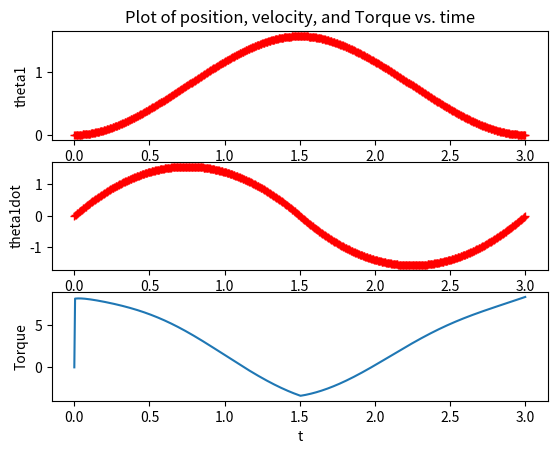

Reproduce this figure in Python.
from matplotlib import pyplot as plt
import numpy as np
import math
from scipy.integrate import odeint
from scipy import interpolate

def cos(angle):
    return np.cos(angle)

def sin(angle):
    return np.sin(angle);

class parameters:
    def __init__(self):
        self.m1 = 1
        self.I1 = 0.5
        self.g = 10
        self.l1 = 1
        self.pause = 0.01
        self.fps =20

        self.kp1 = 200
        self.kd1 = 2*np.sqrt(self.kp1)

def animate(t,z,parms):
    #interpolation
    t_interp = np.arange(t[0],t[len(t)-1],1/parms.fps)
    [m,n] = np.shape(z)
    shape = (len(t_interp),n)
    z_interp = np.zeros(shape)

    for i in range(0,n-1):
        f = interpolate.interp1d(t, z[:,i])
        z_interp[:,i] = f(t_interp)

    l1 = parms.l1

    #plot
    for i in range(0,len(t_interp)):
        theta1 = z_interp[i,0];
        O = np.array([0, 0])
        P = np.array([l1*cos(theta1), l1*sin(theta1)])

        pend1, = plt.plot([O[0], P[0]],[O[1], P[1]],linewidth=5, color='red')

        plt.xlim(-2,2)
        plt.ylim(-2,2)
        plt.gca().set_aspect('equal')

        plt.pause(parms.pause)
        pend1.remove()

    plt.close()

def control(theta1,theta1dot,kp1,kd1,theta1_ref,theta1dot_ref,theta1ddot_ref,m1,g,l1,I1):
    T1 = (I1+m1*l1*l1/4)*(theta1ddot_ref-kp1*(theta1-theta1_ref)-kd1*(theta1dot-theta1dot_ref)) + 0.5*m1*g*l1*cos(theta1)
    return T1

def onelink_rhs(z,t,m1,I1,l1,g,kp1,kd1,theta1_ref,theta1dot_ref,theta1ddot_ref,T1_disturb):

    theta1 = z[0];
    theta1dot = z[1];

    T1 = control(theta1,theta1dot,kp1,kd1,theta1_ref,theta1dot_ref,theta1ddot_ref,m1,g,l1,I1)-T1_disturb
    theta1ddot = (1/( I1+(m1*l1*l1/4) ))*(T1 - 0.5*m1*g*l1*cos(theta1));

    zdot = np.array([theta1dot, theta1ddot]);

    return zdot

def plot(t, z, theta_ref, T):

    plt.figure(1)

    plt.subplot(3,1,1)
    plt.plot(t,z[:,0])
    plt.plot(t,theta_ref,'r+');
    plt.ylabel("theta1")
    plt.title("Plot of position, velocity, and Torque vs. time")
    
    plt.subplot(3,1,2)
    plt.plot(t,z[:,1])
    plt.plot(t,thetadot_ref,'r+');
    plt.ylabel("theta1dot")
    
    plt.subplot(3,1,3)
    plt.plot(t,T[:,0])
    plt.xlabel("t")
    plt.ylabel("Torque")

    plt.show()

if __name__=="__main__":
#parameters
    parms = parameters()

    #initialization
    theta1, theta1dot = 0, 0

    # disturbances
    T1_mean, T1_dev = 0.0, 40 * 0
    theta1_mean, theta1_dev = 0.0, 0.1 * 0.0
    theta1dot_mean, theta1dot_dev = 0.0, 0.5 * 0.0

    #set the time
    t1_0, t1_N = 0, 1.5
    t2_0, t2_N = 1.5, 3

    #time
    h = 0.005;
    N1 = int((t1_N-t1_0)/h) + 1;
    time1 = np.linspace(t1_0, t1_N,N1)
    N2 = int((t2_N-t2_0)/h) + 1;
    time2 = np.linspace(t2_0, t2_N,N2)
    
    t = np.concatenate((time1,time2[1:]))

    pi = np.pi;

    a10 =  0
    a11 =  0
    a12 =  0.666666666666667*pi
    a13 =  -0.296296296296296*pi
    a20 =  -2.0*pi
    a21 =  4.0*pi
    a22 =  -2.0*pi
    a23 =  0.296296296296296*pi

    thetaA = a10 + a11*time1 + a12*time1**2 + a13*time1**3;
    thetaAdot = a11 + 2*a12*time1 + 3*a13*time1**2;
    thetaAddot = 2*a12 + 6*a13*time1;

    thetaB = a20 + a21*time2 + a22*time2**2 + a23*time2**3;
    thetaBdot = a21 + 2*a22*time2 + 3*a23*time2**2;
    thetaBddot = 2*a22 + 6*a23*time2;

    theta_ref = np.concatenate((thetaA,thetaB[1:]))
    thetadot_ref = np.concatenate((thetaAdot,thetaBdot[1:]))
    thetaddot_ref = np.concatenate((thetaAddot,thetaBddot[1:]))

    #state
    z = np.zeros( (len(t), 2) )
    T = np.zeros( (len(t),1) )

    z0 = np.array([theta1, theta1dot])
    z[0] = z0

    for i in range(len(t)-1):
        theta1_ref, theta1dot_ref, theta1ddot_ref = theta_ref[i], thetadot_ref[i], thetaddot_ref[i]
        physical_parms = (parms.m1,parms.I1,parms.l1,parms.g)
        T1_disturb = np.random.normal(T1_mean,T1_dev)

        control_parms = (parms.kp1,parms.kd1,theta1_ref,theta1dot_ref,theta1ddot_ref, T1_disturb)
        all_parms = physical_parms + control_parms

        t_temp = np.array([t[i], t[i+1]])
        z_temp = odeint(onelink_rhs, z0, t_temp, args=all_parms)
        T_temp  = control(z0[0],z0[1],parms.kp1,parms.kd1,theta1_ref,theta1dot_ref,theta1ddot_ref,parms.m1,parms.g,parms.l1,parms.I1)

        z0 = np.array([z_temp[1,0]+np.random.normal(theta1_mean,theta1_dev), \
                    z_temp[1,1]+np.random.normal(theta1dot_mean,theta1dot_dev)])

        z[i+1] = z0
        T[i+1] = T_temp


    animate(t,z,parms)
    plot(t, z, theta_ref, T)